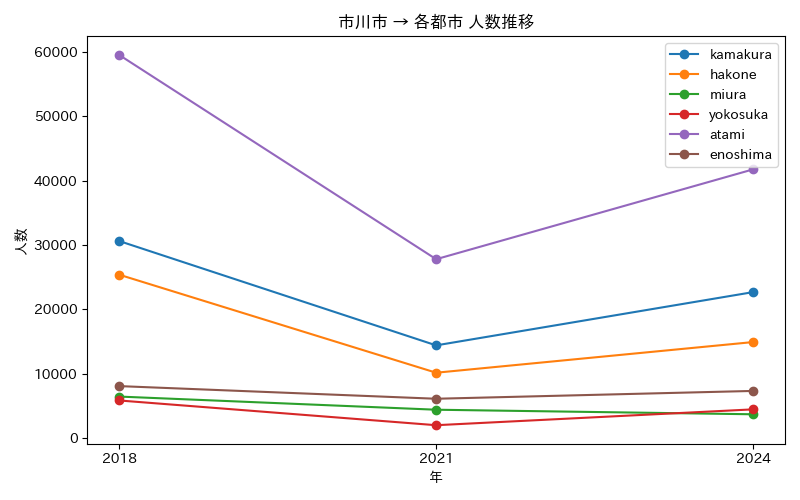

The file beside this chart, header and first rows:
年, atami, enoshima, hakone, kamakura, miura, yokosuka
2018, 59578, 8058, 25394, 30629, 6431, 5825
2021, 27793, 6089, 10138, 14392, 4383, 1975
2024, 41773, 7307, 14909, 22679, 3673, 4441
